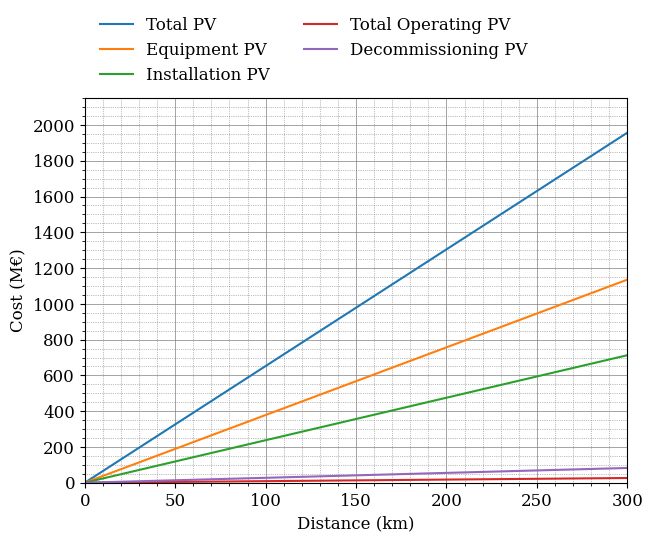
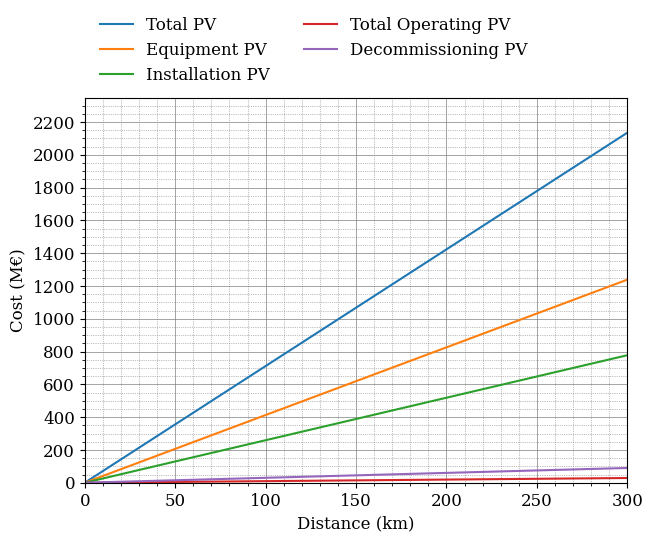
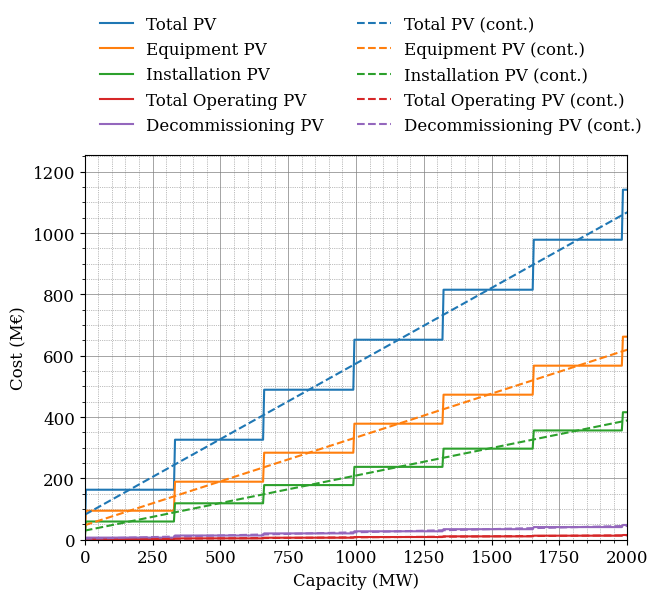
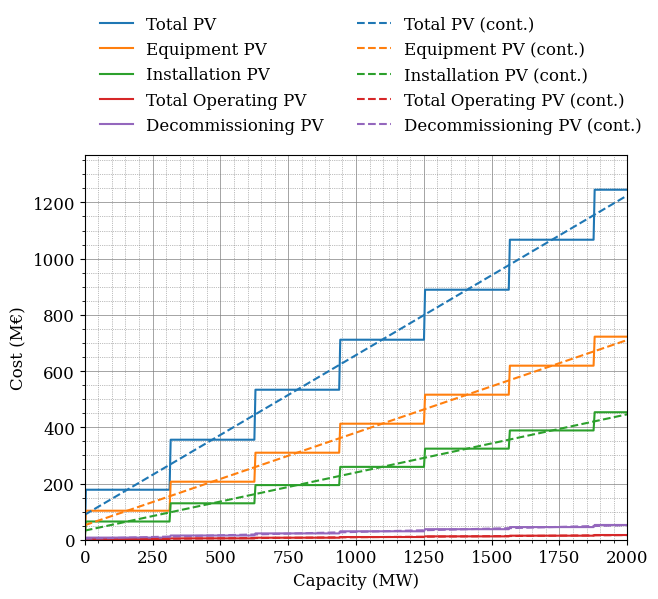

Recreate these plots in Python, in order.
import numpy as np
import matplotlib.pyplot as plt
from matplotlib.ticker import MultipleLocator

# Define font parameters
font = {'family': 'serif',
        'weight': 'normal',
        'size': 12}

# Set font
plt.rc('font', **font)

def present_value(equip_cost, inst_cost, ope_cost_yearly, deco_cost):
    """
    Calculate the total present value of cable cost.

    Parameters:
        equip_cost (float): Equipment cost.
        inst_cost (float): Installation cost.
        ope_cost_yearly (float): Yearly operational cost.
        deco_cost (float): Decommissioning cost.

    Returns:
        float: Total present value of cost.
    """
    # Define years for installation, operational, and decommissioning
    inst_year = 0  # First year (installation year)
    ope_year = inst_year + 5  # Operational costs start year
    dec_year = ope_year + 25  # Decommissioning year
    end_year = dec_year + 2  # End year

    # Discount rate
    discount_rate = 0.05

    # Initialize total operational cost
    total_ope_cost = 0

    # Adjust cost for each year
    for year in range(inst_year, end_year + 1):
        discount_factor = (1 + discount_rate) ** -year  # Calculate the discount factor for the year
        if year == inst_year:
            equip_cost *= discount_factor  # Discount equipment cost for the installation year
            inst_cost *= discount_factor  # Discount installation cost for the installation year
        elif ope_year <= year < dec_year:
            total_ope_cost += ope_cost_yearly * discount_factor  # Accumulate discounted operational cost for each year
        elif year == dec_year:
            deco_cost *= discount_factor  # Discount decommissioning cost for the decommissioning year

    # Calculate total present value of cost
    total_cost = equip_cost + inst_cost + total_ope_cost + deco_cost

    return total_cost, equip_cost, inst_cost, total_ope_cost, deco_cost

def ec1_cost_lin(distance, capacity):
    """
    Calculate the cost associated with selecting export cables for a given length, desired capacity,
    and desired voltage.

    Parameters:
        length (float): The length of the cable (in meters).
        desired_capacity (float): The desired capacity of the cable (in watts).
        desired_voltage (int): The desired voltage of the cable (in kilovolts).

    Returns:
        tuple: A tuple containing the equipment cost, installation cost, and total cost
                associated with the selected HVAC cables.
    """

    cable_length = 1.1 * distance
    cable_capacity = 348 # MW
    cable_equip_cost = 0.860 #Meu/km
    cable_inst_cost = 0.540 #Meu/km
    capacity_factor = 0.95
    
    parallel_cables = capacity / (cable_capacity * capacity_factor) + 0.5
    
    equip_cost = parallel_cables * cable_length * cable_equip_cost
    inst_cost = parallel_cables * cable_length * cable_inst_cost
    
    ope_cost_yearly = 0.2 * 1e-2 * equip_cost
    
    deco_cost = 0.5 * inst_cost

    # Calculate present value
    total_cost, equip_cost, inst_cost, total_ope_cost, deco_cost = present_value(equip_cost, inst_cost, ope_cost_yearly, deco_cost)
    
    return total_cost, equip_cost, inst_cost, total_ope_cost, deco_cost

def ec1_cost_ceil(distance, capacity):
    """
    Calculate the cost associated with selecting export cables for a given length, desired capacity,
    and desired voltage.

    Parameters:
        length (float): The length of the cable (in meters).
        desired_capacity (float): The desired capacity of the cable (in watts).
        desired_voltage (int): The desired voltage of the cable (in kilovolts).

    Returns:
        tuple: A tuple containing the equipment cost, installation cost, and total cost
                associated with the selected HVAC cables.
    """

    cable_length = 1.1 * distance
    cable_capacity = 348 # MW
    cable_equip_cost = 0.860 #Meu/km
    cable_inst_cost = 0.540 #Meu/km
    capacity_factor = 0.95
    
    parallel_cables = np.ceil(capacity / (cable_capacity * capacity_factor))
    
    equip_cost = parallel_cables * cable_length * cable_equip_cost
    inst_cost = parallel_cables * cable_length * cable_inst_cost
    
    ope_cost_yearly = 0.2 * 1e-2 * equip_cost
    
    deco_cost = 0.5 * inst_cost

    # Calculate present value
    total_cost, equip_cost, inst_cost, total_ope_cost, deco_cost = present_value(equip_cost, inst_cost, ope_cost_yearly, deco_cost)
    
    return total_cost, equip_cost, inst_cost, total_ope_cost, deco_cost

def ec2_cost_lin(distance, capacity):
    """
    Calculate the cost associated with selecting export cables for a given length, desired capacity,
    and desired voltage.
    """

    cable_length = 1.2 * distance
    cable_capacity = 348 # MW
    cable_equip_cost = 0.860 # Million EU/km
    cable_inst_cost = 0.540 # Million EU/km
    capacity_factor = 0.90
    
    parallel_cables = capacity / (cable_capacity * capacity_factor) + 0.5
    
    equip_cost = parallel_cables * cable_length * cable_equip_cost
    inst_cost = parallel_cables * cable_length * cable_inst_cost

    ope_cost_yearly = 0.2 * 1e-2 * equip_cost
    
    deco_cost = 0.5 * inst_cost

    # Calculate present value
    total_cost, equip_cost, inst_cost, total_ope_cost, deco_cost = present_value(equip_cost, inst_cost, ope_cost_yearly, deco_cost)
    
    return total_cost, equip_cost, inst_cost, total_ope_cost, deco_cost

def ec2_cost_ceil(distance, capacity):
    """
    Calculate the cost associated with selecting export cables for a given length, desired capacity,
    and desired voltage.
    """

    cable_length = 1.2 * distance
    cable_capacity = 348 # MW
    cable_equip_cost = 0.860 # Million EU/km
    cable_inst_cost = 0.540 # Million EU/km
    capacity_factor = 0.90
    
    parallel_cables = np.ceil(capacity / (cable_capacity * capacity_factor))
    
    equip_cost = parallel_cables * cable_length * cable_equip_cost
    inst_cost = parallel_cables * cable_length * cable_inst_cost

    ope_cost_yearly = 0.2 * 1e-2 * equip_cost
    
    deco_cost = 0.5 * inst_cost

    # Calculate present value
    total_cost, equip_cost, inst_cost, total_ope_cost, deco_cost = present_value(equip_cost, inst_cost, ope_cost_yearly, deco_cost)
    
    return total_cost, equip_cost, inst_cost, total_ope_cost, deco_cost

def plot_cost_vs_distance(capacity, ec):
    distances = np.linspace(0, 300, 500)  # Distances in km

    total_costs, equip_costs, inst_costs, total_ope_costs, deco_costs = [], [], [], [], []

    for distance in distances:
        if ec == 1:
            total_cost, equip_cost, inst_cost, total_ope_cost, deco_cost = ec1_cost_ceil(distance, capacity)
        else:
            total_cost, equip_cost, inst_cost, total_ope_cost, deco_cost = ec2_cost_ceil(distance, capacity)

        total_costs.append(total_cost)
        equip_costs.append(equip_cost)
        inst_costs.append(inst_cost)
        total_ope_costs.append(total_ope_cost)
        deco_costs.append(deco_cost)

    plt.figure(figsize=(7, 5))
    plt.plot(distances, total_costs, label='Total PV')
    plt.plot(distances, equip_costs, label='Equipment PV')
    plt.plot(distances, inst_costs, label='Installation PV')
    plt.plot(distances, total_ope_costs, label='Total Operating PV')
    plt.plot(distances, deco_costs, label='Decommissioning PV')

    plt.xlim(0, 300)
    plt.ylim(0, max(total_costs + equip_costs + inst_costs + total_ope_costs + deco_costs) * 1.1)

    x_major_locator = MultipleLocator(50)
    x_minor_locator = MultipleLocator(12.5)
    y_major_locator = MultipleLocator(200)
    y_minor_locator = MultipleLocator(50)

    plt.gca().xaxis.set_major_locator(x_major_locator)
    plt.gca().xaxis.set_minor_locator(x_minor_locator)
    plt.gca().yaxis.set_major_locator(y_major_locator)
    plt.gca().yaxis.set_minor_locator(y_minor_locator)

    plt.minorticks_on()
    plt.grid(which='major', linestyle='-', linewidth='0.5', color='gray')
    plt.grid(which='minor', linestyle=':', linewidth='0.5', color='gray')

    plt.xlabel('Distance (km)')
    plt.ylabel('Cost (M\u20AC)')
    plt.legend(bbox_to_anchor=(0, 1.25), loc='upper left', ncol=2, frameon=False)
    plt.savefig(f'C:\\Users\\<user>\\Downloads\\ec{ec}_cost_vs_distance.png', dpi=400, bbox_inches='tight')
    plt.show()

def plot_cost_vs_capacity(distance, ec):
    capacities = np.linspace(0, 2000, 500)  # Capacities in MW

    total_costs, equip_costs, inst_costs, total_ope_costs, deco_costs = [], [], [], [], []
    
    total_costs_lin, equip_costs_lin, inst_costs_lin, total_ope_costs_lin, deco_costs_lin = [], [], [], [], []

    for capacity in capacities:
        if ec == 1:
            total_cost, equip_cost, inst_cost, total_ope_cost, deco_cost = ec1_cost_ceil(distance, capacity)
            total_cost_lin, equip_cost_lin, inst_cost_lin, total_ope_cost_lin, deco_cost_lin = ec1_cost_lin(distance, capacity)
        else:
            total_cost, equip_cost, inst_cost, total_ope_cost, deco_cost = ec2_cost_ceil(distance, capacity)
            total_cost_lin, equip_cost_lin, inst_cost_lin, total_ope_cost_lin, deco_cost_lin = ec2_cost_lin(distance, capacity)
        
        total_costs.append(total_cost)
        equip_costs.append(equip_cost)
        inst_costs.append(inst_cost)
        total_ope_costs.append(total_ope_cost)
        deco_costs.append(deco_cost)
        
        total_costs_lin.append(total_cost_lin)
        equip_costs_lin.append(equip_cost_lin)
        inst_costs_lin.append(inst_cost_lin)
        total_ope_costs_lin.append(total_ope_cost_lin)
        deco_costs_lin.append(deco_cost_lin)

    plt.figure(figsize=(7, 5))
    # Plot the solid lines
    line1, = plt.plot(capacities, total_costs, label='Total PV')
    line2, = plt.plot(capacities, equip_costs, label='Equipment PV')
    line3, = plt.plot(capacities, inst_costs, label='Installation PV')
    line4, = plt.plot(capacities, total_ope_costs, label='Total Operating PV')
    line5, = plt.plot(capacities, deco_costs, label='Decommissioning PV')
    
    # Plot the dashed lines using colors from the solid lines
    plt.plot(capacities, total_costs_lin, label='Total PV (cont.)', color=line1.get_color(), linestyle="--")
    plt.plot(capacities, equip_costs_lin, label='Equipment PV (cont.)', color=line2.get_color(), linestyle="--")
    plt.plot(capacities, inst_costs_lin, label='Installation PV (cont.)', color=line3.get_color(), linestyle="--")
    plt.plot(capacities, total_ope_costs_lin, label='Total Operating PV (cont.)', color=line4.get_color(), linestyle="--")
    plt.plot(capacities, deco_costs_lin, label='Decommissioning PV (cont.)', color=line5.get_color(), linestyle="--")

    plt.xlim(0, 2000)
    plt.ylim(0, max(total_costs + equip_costs + inst_costs + total_ope_costs + deco_costs) * 1.1)

    x_major_locator = MultipleLocator(250)
    x_minor_locator = MultipleLocator(25)
    y_major_locator = MultipleLocator(200)
    y_minor_locator = MultipleLocator(50)

    plt.gca().xaxis.set_major_locator(x_major_locator)
    plt.gca().xaxis.set_minor_locator(x_minor_locator)
    plt.gca().yaxis.set_major_locator(y_major_locator)
    plt.gca().yaxis.set_minor_locator(y_minor_locator)

    plt.minorticks_on()
    plt.grid(which='major', linestyle='-', linewidth='0.5', color='gray')
    plt.grid(which='minor', linestyle=':', linewidth='0.5', color='gray')

    plt.xlabel('Capacity (MW)')
    plt.ylabel('Cost (M\u20AC)')
    plt.legend(bbox_to_anchor=(0, 1.4), loc='upper left', ncol=2, frameon=False)
    plt.savefig(f'C:\\Users\\<user>\\Downloads\\ec{ec}_cost_vs_capacity.png', dpi=400, bbox_inches='tight')
    plt.show()


# Call the function to plot the costs for a given capacity
plot_cost_vs_distance(1000, 1)  # Example capacity in MW
plot_cost_vs_distance(1000, 2)


# Call the function to plot the costs for a given distance
plot_cost_vs_capacity(100, 1)  # Example distance in km
plot_cost_vs_capacity(100, 2)